14-way image classification set "plantvillage" from GitHub (SnaetWarre/Research_Project_Rust_Semi-Supervised_Learning); label vocabulary: apple apple scab, apple black rot, apple cedar apple rust, cherry including sour healthy, corn (maize) cercospora leaf spot gray leaf spot, corn maize northern leaf blight, grape healthy, peach healthy, pepper bell bacterial spot, potato healthy, raspberry healthy, strawberry healthy, tomato leaf mold, tomato mosaic virus.

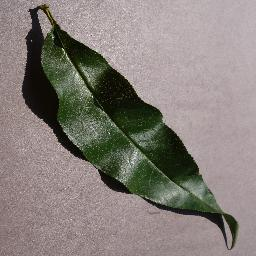
Label: peach healthy

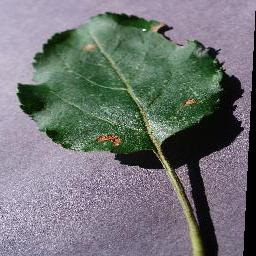
Label: apple black rot

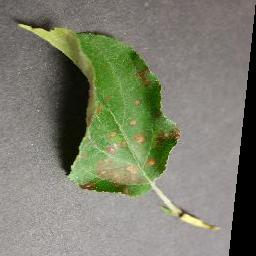
Label: apple cedar apple rust

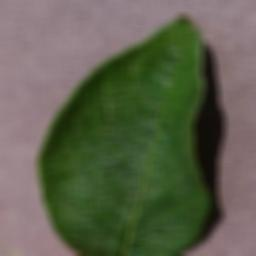
Label: potato healthy

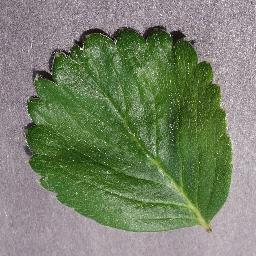
Label: strawberry healthy

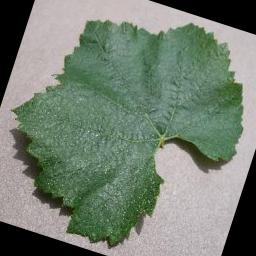
Label: grape healthy
